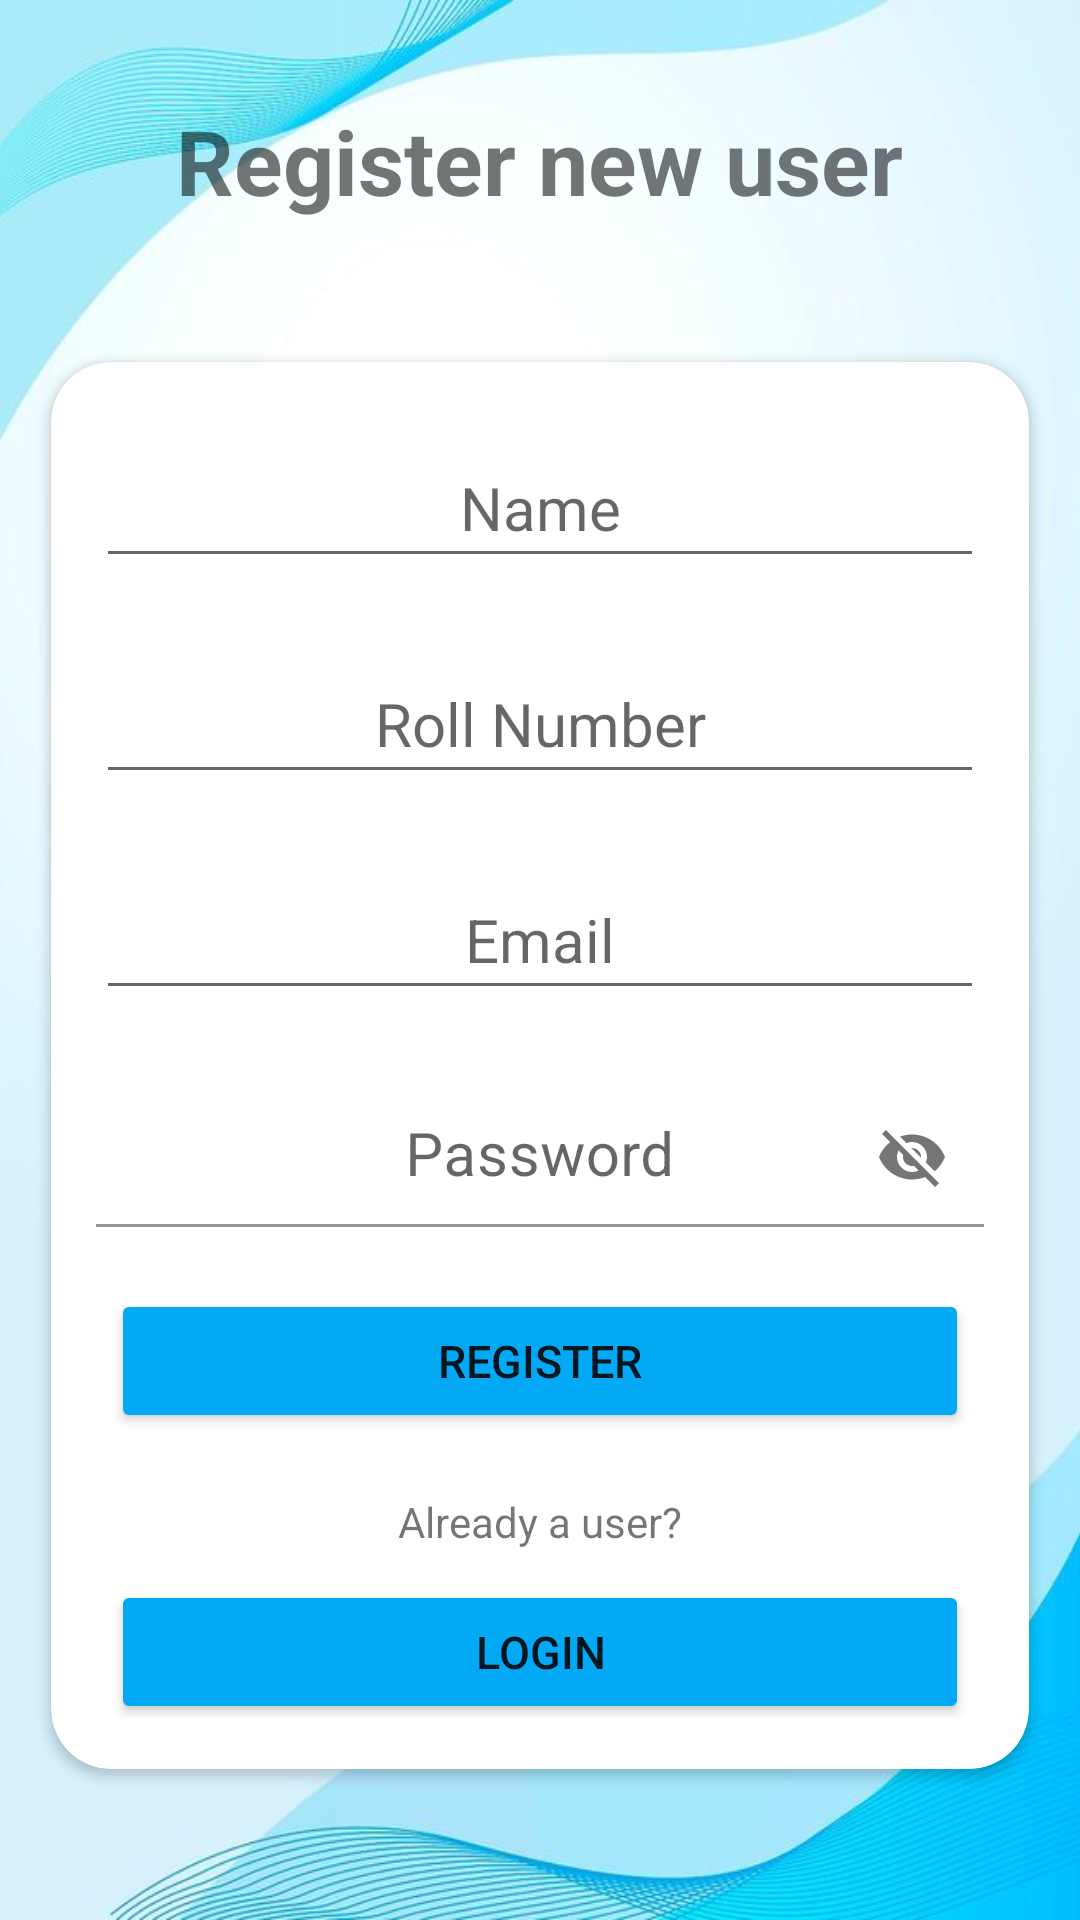

Layout XML and referenced resources for this Android screen:
<!-- AndroidManifest.xml: application theme Theme.LoginPage -->
<!-- res/layout/activity_register.xml -->
<?xml version="1.0" encoding="utf-8"?>
<LinearLayout xmlns:android="http://schemas.android.com/apk/res/android"
    xmlns:app="http://schemas.android.com/apk/res-auto"
    xmlns:tools="http://schemas.android.com/tools"
    android:layout_width="match_parent"
    android:layout_height="match_parent"
    android:background="@drawable/imgback"
    android:gravity="center"
    android:orientation="vertical"
    tools:context=".RegisterActivity">

    <TextView
        android:layout_width="wrap_content"
        android:layout_height="wrap_content"
        android:layout_marginBottom="30dp"
        android:text="Register new user"
        android:textSize="30dp"
        android:textStyle="bold"
        />
    <androidx.cardview.widget.CardView
        android:layout_width="match_parent"
        android:layout_height="wrap_content"
        android:layout_margin="17dp"
        android:padding="10dp"
        app:cardCornerRadius="20dp">

        <LinearLayout
            android:layout_width="match_parent"
            android:layout_height="wrap_content"
            android:orientation="vertical">
            <EditText
                android:id="@+id/etName"
                android:layout_width="match_parent"
                android:layout_height="wrap_content"
                android:layout_marginStart="15dp"
                android:layout_marginTop="25dp"
                android:layout_marginEnd="15dp"
                android:hint="Name"
                android:ems="10"
                android:gravity="center"
                android:textSize="20sp"
                android:inputType="textPersonName"
                android:padding="10dp">

            </EditText>
            <EditText
                android:id="@+id/etRollNumber"
                android:layout_width="match_parent"
                android:layout_height="wrap_content"
                android:layout_marginStart="15dp"
                android:layout_marginTop="25dp"
                android:layout_marginEnd="15dp"
                android:hint="Roll Number"
                android:ems="10"
                android:gravity="center"
                android:textSize="20sp"
                android:inputType="number"
                android:padding="10dp">
            </EditText>
            <EditText
                android:id="@+id/etEmail"
                android:layout_width="match_parent"
                android:layout_height="wrap_content"
                android:layout_marginStart="15dp"
                android:layout_marginTop="25dp"
                android:layout_marginEnd="15dp"
                android:hint="Email"
                android:ems="10"
                android:gravity="center"
                android:textSize="20sp"
                android:inputType="textEmailAddress"
                android:drawableStart="@drawable/ic_email"
                android:padding="10dp">
            </EditText>
            <com.google.android.material.textfield.TextInputLayout
                android:id="@+id/passwordLayout"
                android:layout_width="match_parent"
                android:layout_height="wrap_content"
                android:layout_marginStart="15dp"
                android:layout_marginTop="25dp"
                android:layout_marginEnd="15dp"
                android:backgroundTint="@color/white"
                app:boxStrokeErrorColor="@color/myRed"
                android:gravity="center"
                app:passwordToggleEnabled="true"
                app:startIconDrawable="@drawable/ic_lock"
                >

                <com.google.android.material.textfield.TextInputEditText
                    android:id="@+id/etPassword"
                    android:layout_width="match_parent"
                    android:layout_height="wrap_content"
                    android:backgroundTint="#00010000"
                    android:gravity="center"
                    android:hint="Password"
                    android:inputType="text"
                    android:padding="10dp"
                    android:textSize="20sp"></com.google.android.material.textfield.TextInputEditText>
            </com.google.android.material.textfield.TextInputLayout>
            <Button
                android:id="@+id/regBtn"
                android:layout_width="match_parent"
                android:layout_height="wrap_content"
                android:layout_marginStart="20dp"
                android:layout_marginEnd="20dp"
                android:layout_marginBottom="10dp"
                android:layout_marginTop="20dp"
                android:backgroundTint="#03A9F4"
                android:padding="10dp"
                android:text="Register"
                android:textSize="15dp" />
            <TextView
                android:layout_width="wrap_content"
                android:layout_height="wrap_content"
                android:layout_gravity="center"
                android:text="Already a user?"
                android:layout_marginTop="10dp"
                android:layout_marginBottom="5dp"/>
            <Button
                android:id="@+id/login"
                android:layout_width="match_parent"
                android:layout_height="wrap_content"
                android:layout_marginTop="5dp"
                android:layout_marginStart="20dp"
                android:layout_marginEnd="20dp"
                android:layout_marginBottom="15dp"
                android:backgroundTint="#03A9F4"
                android:padding="10dp"
                android:text="LOGIN"
                android:textSize="15dp" />
        </LinearLayout>
    </androidx.cardview.widget.CardView>

</LinearLayout>
<!-- resources referenced by this layout -->
<resources>
  <color name="myRed">#f6404f</color>
  <color name="white">#FFFFFFFF</color>
  <!-- drawable imgback: png bitmap (drawable, 233926 bytes) -->
  <style name="Theme.LoginPage" parent="Theme.MaterialComponents.Light.DarkActionBar">
          
          <item name="colorPrimary">@color/myBlue</item>
          <item name="colorPrimaryVariant">@color/myBlue</item>
          <item name="colorOnPrimary">@color/white</item>
          
          <item name="colorSecondary">@color/teal_200</item>
          <item name="colorSecondaryVariant">@color/teal_700</item>
          <item name="colorOnSecondary">@color/black</item>
          
          <item name="android:statusBarColor" tools:targetApi="l">?attr/colorPrimaryVariant</item>
          
      </style>
  <color name="myBlue">#E4039BE5</color>
  <color name="teal_200">#FF03DAC5</color>
  <color name="teal_700">#FF018786</color>
  <color name="black">#FF000000</color>
</resources>
